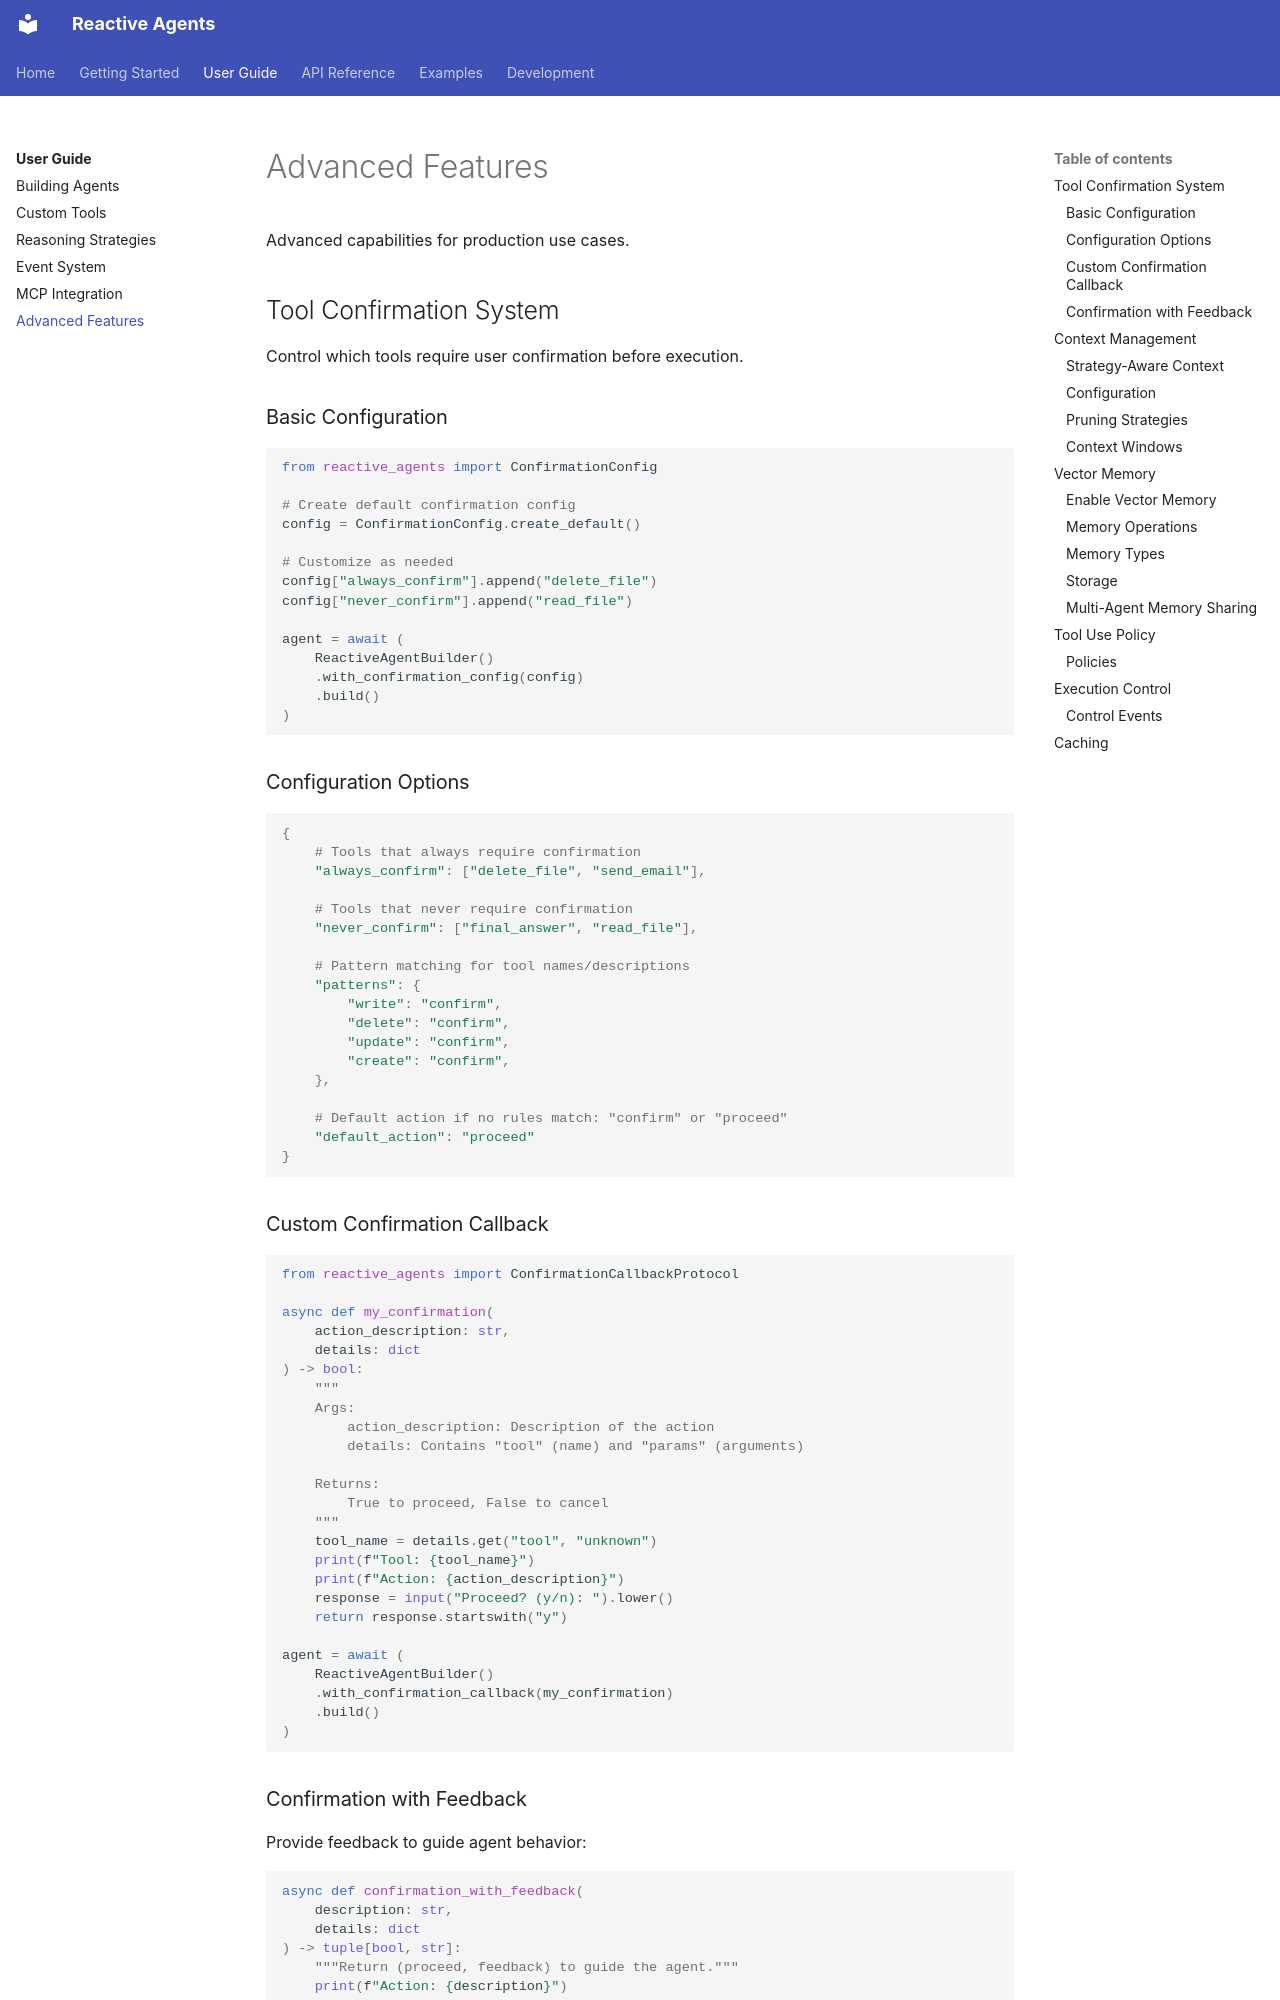

repository: tylerjrbuell/reactive-agents · page: user-guide/advanced-features/index.html · generator: mkdocs

# Advanced Features

Advanced capabilities for production use cases.

## Tool Confirmation System

Control which tools require user confirmation before execution.

### Basic Configuration

```python
from reactive_agents import ConfirmationConfig

# Create default confirmation config
config = ConfirmationConfig.create_default()

# Customize as needed
config["always_confirm"].append("delete_file")
config["never_confirm"].append("read_file")

agent = await (
    ReactiveAgentBuilder()
    .with_confirmation_config(config)
    .build()
)
```

### Configuration Options

```python
{
    # Tools that always require confirmation
    "always_confirm": ["delete_file", "send_email"],

    # Tools that never require confirmation
    "never_confirm": ["final_answer", "read_file"],

    # Pattern matching for tool names/descriptions
    "patterns": {
        "write": "confirm",
        "delete": "confirm",
        "update": "confirm",
        "create": "confirm",
    },

    # Default action if no rules match: "confirm" or "proceed"
    "default_action": "proceed"
}
```

### Custom Confirmation Callback

```python
from reactive_agents import ConfirmationCallbackProtocol

async def my_confirmation(
    action_description: str,
    details: dict
) -> bool:
    """
    Args:
        action_description: Description of the action
        details: Contains "tool" (name) and "params" (arguments)

    Returns:
        True to proceed, False to cancel
    """
    tool_name = details.get("tool", "unknown")
    print(f"Tool: {tool_name}")
    print(f"Action: {action_description}")
    response = input("Proceed? (y/n): ").lower()
    return response.startswith("y")

agent = await (
    ReactiveAgentBuilder()
    .with_confirmation_callback(my_confirmation)
    .build()
)
```
